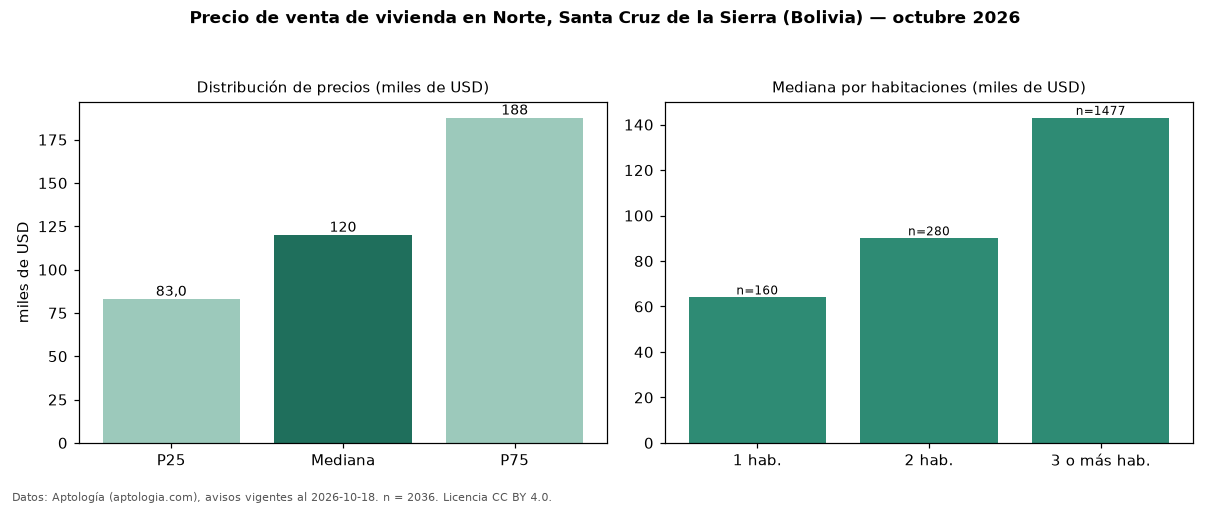

Source data for this figure (header and first rows):
seccion, metrica, valor, moneda, n
precio, p25, 83000, USD, 2036
precio, mediana, 120000, USD, 2036
precio, p75, 187600, USD, 2036
precio, minimo, 24600, USD, 2036
precio, maximo, 1600000, USD, 2036
m2, mediana_precio_m2, 898.2, USD, 1853
m2, area_mediana_m2, 152.0, m2, 1853
admin, mediana_admin_mes, 58.0, USD, 351
banos, mediana_banos, 2.0, , 
parqueadero, pct_con_parqueadero, 100.0, %, 1536
habitaciones, 1, 64000, USD, 160
habitaciones, 2, 90000, USD, 280
habitaciones, 3+, 143000, USD, 1477
fuente, fecha_datos, 2026-10-18, , 
fuente, atribucion, https://www.aptologia.com/bo, , 
fuente, licencia, CC BY 4.0, , 
